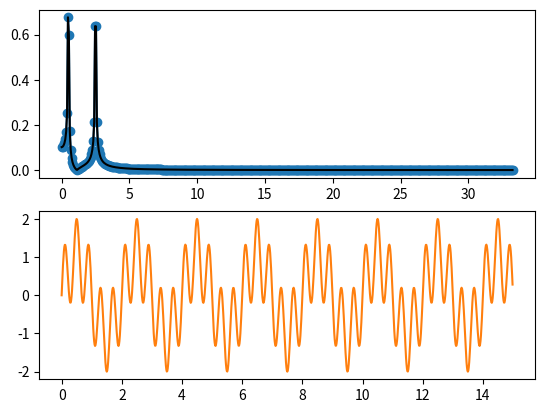

The matplotlib source for this figure:
from scipy.fft import fft, fftfreq
import numpy as np
import matplotlib.pyplot as plt
import os


class FourierID:
    def __init__(self, _id):
        """ An ID given to a peek in a fourier transformation"""

        self.id = _id

    @staticmethod
    def fourier_ids(fourier_transform):
        """ Returns an array of fourier ids"""

        # find the set of points where a peek of the fourier transform is to the right of
        # a point is a boundary point if it is a minima or if it converges to a small enough radius
        peek_boundaries = [0]
        length = len(fourier_transform)
        for idx in range(1, length-1):
            last_y = fourier_transform[idx - 1]
            next_y = fourier_transform[idx + 1]
            curr_y = fourier_transform[idx]
            if curr_y <= next_y and curr_y <= last_y:
                peek_boundaries.append(idx)
            if abs(next_y - curr_y) < 0.001:
                peek_boundaries.append(idx)
                break

        # find the highest and second-highest value for the fourier transform within each boundary point
        fourier_ids = []
        boundary_length = len(peek_boundaries)
        for idb in range(boundary_length - 1):
            lhs_boundary = peek_boundaries[idb]
            rhs_boundary = peek_boundaries[idb + 1]
            second_highest = 0
            highest = 0
            for y_value in fourier_transform[lhs_boundary:rhs_boundary]:
                if highest < y_value:
                    second_highest = highest
                    highest = y_value
                elif second_highest < y_value:
                    second_highest = y_value

            _id = highest - second_highest
            fourier_ids.append(FourierID(_id))

        return fourier_ids

    def get_id(self):
        return self.id

    def set_id(self, new_id):
        self.id = new_id


make_file = True
if make_file:
    from scipy.stats import norm

    def target_signal(t):
        return np.sin(np.pi * t) + np.sin(5 * np.pi * t) #+ np.sin(t + 100)#+ norm.rvs(loc=0, scale=0.05, size=len(t))

    # Number of sample points
    N = 1000
    # sample spacing
    T = 5 * np.floor(np.pi) / N
    t = np.linspace(0.0, N * T, N, endpoint=False)
    y = target_signal(t)
    yf = fft(y)
    xf = fftfreq(N, T)[:N // 2]
    plot_points = 2.0 / N * np.abs(yf[0:N // 2])
    fourier_ids = FourierID.fourier_ids(plot_points)
    for fid in fourier_ids:
        print(fid.id)
    contents = ""
    for idx, p in enumerate(plot_points):
        contents += "{},{}\n".format(xf[idx], p)

    with open("fourier", "w") as write_file:
        write_file.write(contents)

    plt.figure()
    plt.subplot(211)
    plt.plot(xf, plot_points, color='tab:blue', marker='o')
    plt.plot(xf, plot_points, color='black')

    plt.subplot(212)
    plt.plot(t, target_signal(t), color='tab:orange')

    plt.show()
